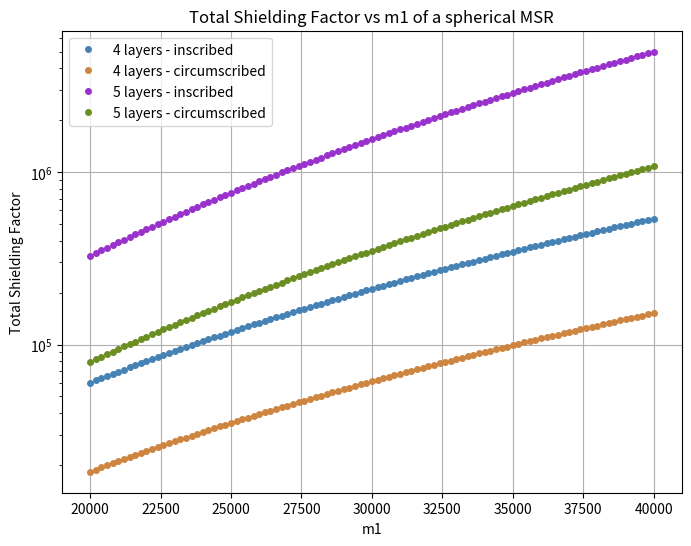

This figure's Python source:
import numpy as np
from scipy.linalg import lu, solve
import matplotlib.pyplot as plt
import os


class MatrixSolver:
    def __init__(self, capm, n, capr1, t, m1, m2):
        self.capm = capm
        self.rank = 2 * capm
        self.n = n
        self.m1 = m1
        self.m2 = m2
        self.r = np.zeros(self.rank)
        self.a = np.zeros((self.rank, self.rank))
        self.inverse = np.zeros((self.rank, self.rank))
        self.sfact = None
        self.capr1 = capr1
        self.t = t

    def define_geometry(self):

        self.mur = [self.m1] + [self.m2] * (self.capm - 1)

        j = 0
        for i in range(self.capm):
            self.r[j] = self.capr1[i]
            j += 1
            self.r[j] = self.capr1[i] + self.t[i]
            j += 1
            print(f"{i}, {self.capr1[i]}, {self.t[i]}, {self.mur[i]}")

    def fill_matrix(self):
        for i in range(self.rank):
            for j in range(self.rank):
                if j < i:
                    element = (self.n / (self.n + 1)) * \
                        (self.r[j] / self.r[i]) ** (2 * self.n + 1)
                elif j > i:
                    element = -1
                else:  # j == i
                    if (i + 1) % 2 == 1:
                        m = ((i + 1) + 1) // 2 - 1
                        element = - \
                            ((self.n + 1) * self.mur[m] + self.n) / \
                            ((self.n + 1) * (self.mur[m] - 1))
                    else:
                        m = (i + 1) // 2 - 1
                        element = (
                            self.n * self.mur[m] + (self.n + 1)) / ((self.n + 1) * (self.mur[m] - 1))
                self.a[i, j] = element
                print(f"{element} ", end="")
            print()

    def calculate_inverse(self):
        p, l, u = lu(self.a)
        self.inverse = solve(u, solve(l, p.T))

    def calculate_sfact(self):
        summat = np.sum(self.inverse, axis=1).sum()
        self.sfact = 1.0 / (1.0 + summat)

    def solve(self):
        self.define_geometry()
        self.fill_matrix()
        self.calculate_inverse()
        self.calculate_sfact()
        return self.sfact


if __name__ == "__main__":

    capm_i_4 = 4
    capm_o_4 = 4
    capm_i_5 = 5
    capm_o_5 = 5

    capr1_i_4 = np.array([2.4 / 2, 2.6 / 2, 3.0 / 2, 3.5 / 2])
    t_4 = np.array([0.002, 0.003, 0.003, 0.004])

    capr1_i_5 = np.array([2.26 / 2, 2.4 / 2, 2.6 / 2, 3.0 / 2, 3.5 / 2])
    t_5 = np.array([0.002, 0.002, 0.003, 0.003, 0.004])

    capr1_o_4 = np.sqrt(2) * np.array([2.4 / 2, 2.6 / 2, 3.0 / 2, 3.5 / 2])
    t_4 = np.array([0.002, 0.003, 0.003, 0.004])

    capr1_o_5 = np.sqrt(
        2) * np.array([2.26 / 2, 2.4 / 2, 2.6 / 2, 3.0 / 2, 3.5 / 2])
    t_5 = np.array([0.002, 0.002, 0.003, 0.003, 0.004])

    start_0 = 50000
    stop_0 = 70000

    start_1 = 20000
    stop_1 = 40000

    # Create linspace arrays for m1 and m2
    m1_range = np.linspace(start_0, stop_0, 101)  # Example: 5 points
    m2_range = np.linspace(start_1, stop_1, 101)  # Example: 5 points

    # Plotting setup
    plt.figure(figsize=(8, 6))

    plt.plot(m2_range, [MatrixSolver(capm_i_4, 1, capr1_i_4, t_4, m1_range, m2_range).solve() for m1_range, m2_range in zip(m1_range, m2_range)],
             'o', markersize=4, color='steelblue')

    plt.plot(m2_range, [MatrixSolver(capm_o_4, 1, capr1_o_4, t_4, m1_range, m2_range).solve() for m1_range, m2_range in zip(m1_range, m2_range)],
             'o', markersize=4, color='peru')

    plt.plot(m2_range, [MatrixSolver(capm_i_5, 1, capr1_i_5, t_5, m1_range, m2_range).solve() for m1_range, m2_range in zip(m1_range, m2_range)],
             'o', markersize=4, color='darkorchid')

    plt.plot(m2_range, [MatrixSolver(capm_o_5, 1, capr1_o_5, t_5, m1_range, m2_range).solve() for m1_range, m2_range in zip(m1_range, m2_range)],
             'o', markersize=4, color='olivedrab')

    plt.xlabel('m1')
    plt.ylabel('Total Shielding Factor')
    plt.yscale('log')
    plt.legend(['4 layers - inscribed', '4 layers - circumscribed',
               '5 layers - inscribed', '5 layers - circumscribed'])
    plt.grid()
    plt.title('Total Shielding Factor vs m1 of a spherical MSR')
    plt.show()

    output_folder = "Figures"
    os.makedirs(output_folder, exist_ok=True)
    output_file_path = os.path.join(output_folder, "SF_vs_m1_sphered.png")
    plt.savefig(output_file_path, dpi=360)
